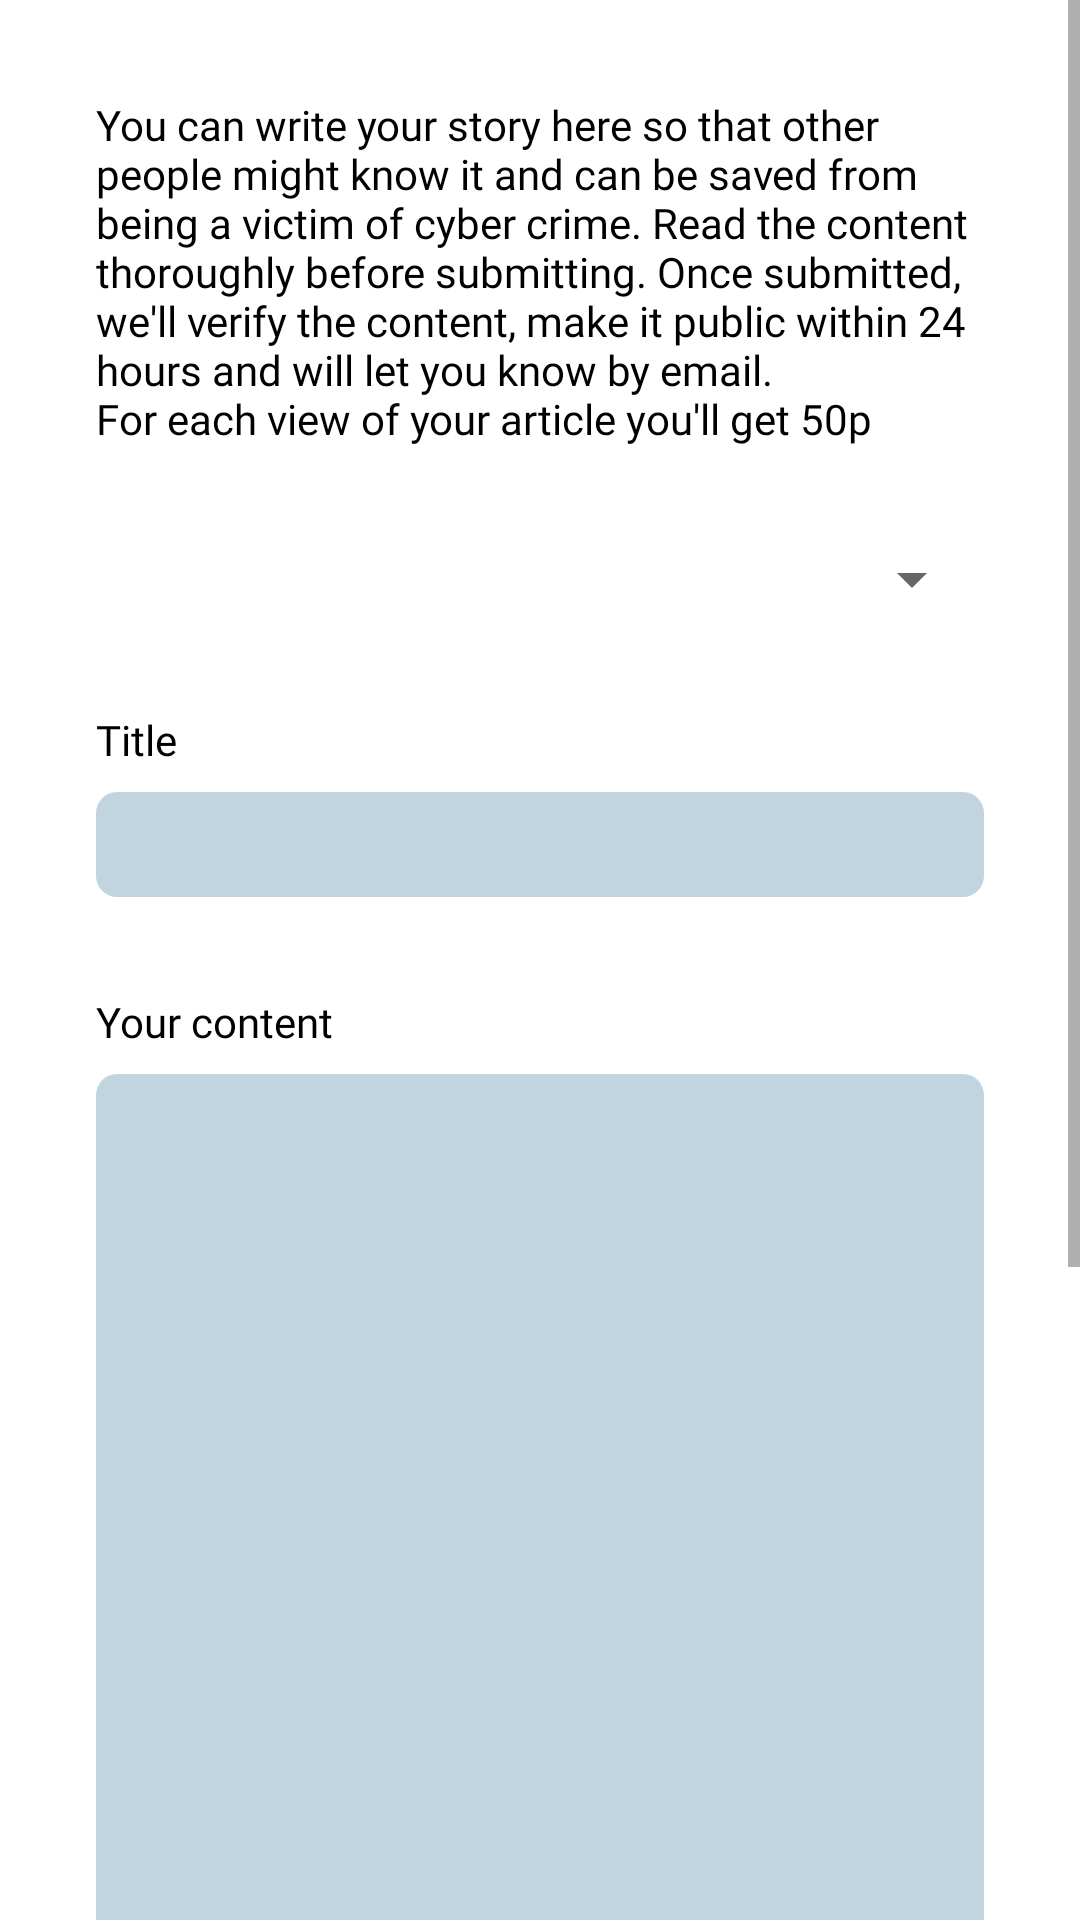

Produce the Android XML layout that renders to this screen, including the resource entries it uses.
<!-- AndroidManifest.xml: application theme Theme.CyberVigilance -->
<!-- res/layout/fragment_contribute.xml -->
<?xml version="1.0" encoding="utf-8"?>
<layout xmlns:android="http://schemas.android.com/apk/res/android"
    xmlns:tools="http://schemas.android.com/tools"
    xmlns:app="http://schemas.android.com/apk/res-auto"
    tools:context=".homepage.contribute.ContributeFragment">

    <ScrollView
        android:layout_width="match_parent"
        android:layout_height="match_parent">


        <androidx.constraintlayout.widget.ConstraintLayout
            android:layout_width="match_parent"
            android:layout_height="match_parent"
            android:background="@color/white">

            <TextView
                android:id="@+id/textView3"
                android:layout_width="match_parent"
                android:layout_height="wrap_content"
                android:layout_marginStart="32dp"
                android:layout_marginEnd="32dp"
                android:layout_marginTop="32dp"
                android:textSize="14sp"
                android:textColor="@color/black"
                android:fontFamily="@font/nunito"
                android:text="@string/you_can_write_your_story_here_so_that_other_people_might_know_it_and_can_be_saved_from_being_a_victim_of_cyber_crime_read_the_content_thoroughly_before_submitting_once_submitted_we_ll_verify_the_content_make_it_public_within_24_hours_and_will_let_you_know_by_email_nfor_each_view_of_your_article_you_ll_get_50p"
                app:layout_constraintStart_toStartOf="parent"
                app:layout_constraintEnd_toEndOf="parent"
                app:layout_constraintTop_toTopOf="parent"/>


            <Spinner
                android:id="@+id/spinner"
                android:layout_width="match_parent"
                android:layout_height="wrap_content"
                android:layout_marginStart="32dp"
                android:layout_marginEnd="32dp"
                android:layout_marginTop="32dp"
                app:layout_constraintStart_toStartOf="parent"
                app:layout_constraintEnd_toEndOf="parent"
                app:layout_constraintTop_toBottomOf="@id/textView3"/>

            <TextView
                android:id="@+id/textView1"
                android:layout_width="match_parent"
                android:layout_height="wrap_content"
                android:layout_marginStart="32dp"
                android:layout_marginEnd="32dp"
                android:layout_marginTop="32dp"
                android:textSize="14sp"
                android:textColor="@color/black"
                android:fontFamily="@font/nunito"
                android:text="@string/title"
                app:layout_constraintStart_toStartOf="parent"
                app:layout_constraintEnd_toEndOf="parent"
                app:layout_constraintTop_toBottomOf="@id/spinner"/>

            <EditText
                android:id="@+id/editText_title"
                android:layout_width="match_parent"
                android:layout_height="wrap_content"
                android:inputType="textMultiLine"
                android:layout_marginStart="32dp"
                android:layout_marginEnd="32dp"
                android:layout_marginTop="8dp"
                android:padding="8dp"
                android:textSize="14sp"
                android:textColor="@color/black"
                android:fontFamily="@font/nunito"
                android:background="@drawable/edittext_bg"
                app:layout_constraintStart_toStartOf="parent"
                app:layout_constraintEnd_toEndOf="parent"
                app:layout_constraintTop_toBottomOf="@id/textView1"/>

            <TextView
                android:id="@+id/textView2"
                android:layout_width="match_parent"
                android:layout_height="wrap_content"
                android:layout_marginStart="32dp"
                android:layout_marginEnd="32dp"
                android:layout_marginTop="32dp"
                android:textSize="14sp"
                android:textColor="@color/black"
                android:fontFamily="@font/nunito"
                android:text="@string/your_content"
                app:layout_constraintStart_toStartOf="parent"
                app:layout_constraintEnd_toEndOf="parent"
                app:layout_constraintTop_toBottomOf="@id/editText_title"/>

            <EditText
                android:id="@+id/editText_description"
                android:layout_width="match_parent"
                android:layout_height="500dp"
                android:inputType="textMultiLine"
                android:layout_marginStart="32dp"
                android:layout_marginEnd="32dp"
                android:layout_marginTop="8dp"
                android:padding="8dp"
                android:textSize="14sp"
                android:textColor="@color/black"
                android:fontFamily="@font/nunito"
                android:gravity="top"
                android:background="@drawable/edittext_bg"
                app:layout_constraintStart_toStartOf="parent"
                app:layout_constraintEnd_toEndOf="parent"
                app:layout_constraintTop_toBottomOf="@id/textView2"/>

            <androidx.appcompat.widget.AppCompatButton
                android:id="@+id/button_submit"
                android:layout_width="wrap_content"
                android:layout_height="wrap_content"
                android:textSize="14sp"
                android:textColor="@color/white"
                android:fontFamily="@font/nunito"
                android:background="@drawable/button_bg_solid"
                android:textAllCaps="false"
                android:text="@string/submit"
                app:layout_constraintEnd_toEndOf="parent"
                app:layout_constraintTop_toBottomOf="@id/editText_description"
                app:layout_constraintBottom_toBottomOf="parent"
                android:layout_marginEnd="32dp"
                android:layout_marginTop="32dp"
                android:layout_marginBottom="32dp"/>


        </androidx.constraintlayout.widget.ConstraintLayout>

    </ScrollView>

</layout>
<!-- resources referenced by this layout -->
<resources>
  <color name="black">#FF000000</color>
  <color name="white">#FFFFFFFF</color>
  <!-- drawable button_bg_solid (drawable) -->
  <?xml version="1.0" encoding="utf-8"?>
  <shape xmlns:android="http://schemas.android.com/apk/res/android"
      android:shape="rectangle">
  
      <corners android:radius="10dp"/>
  
      <solid android:color="@color/blue2"/>
  
  </shape>
  <!-- drawable edittext_bg (drawable) -->
  <?xml version="1.0" encoding="utf-8"?>
  <shape xmlns:android="http://schemas.android.com/apk/res/android"
      android:shape="rectangle">
  
      <corners
          android:radius="7dp"/>
      <solid
          android:color="@color/grey3"/>
  
  </shape>
  <string name="submit">Submit</string>
  <string name="title">Title</string>
  <string name="you_can_write_your_story_here_so_that_other_people_might_know_it_and_can_be_saved_from_being_a_victim_of_cyber_crime_read_the_content_thoroughly_before_submitting_once_submitted_we_ll_verify_the_content_make_it_public_within_24_hours_and_will_let_you_know_by_email_nfor_each_view_of_your_article_you_ll_get_50p">You can write your story here so that other people might know it and can be saved from being a victim of cyber crime. Read the content thoroughly before submitting. Once submitted, we\'ll verify the content, make it public within 24 hours and will let you know by email.\nFor each view of your article you\'ll get 50p</string>
  <string name="your_content">Your content</string>
  <style name="Theme.CyberVigilance" parent="Theme.MaterialComponents.DayNight.DarkActionBar">
          
          <item name="colorPrimary">@color/colorPrimary</item>
          <item name="colorPrimaryVariant">@color/grey1</item>
          <item name="colorOnPrimary">@color/white</item>
          
          <item name="colorSecondary">@color/colorAccent</item>
          <item name="colorSecondaryVariant">@color/blue1</item>
          <item name="colorOnSecondary">@color/black</item>
          
          <item name="android:statusBarColor" tools:targetApi="l">?attr/colorPrimaryVariant</item>
          
      </style>
  <color name="blue2">#00bcd4</color>
  <color name="grey3">#c1d5e0</color>
  <color name="colorPrimary">#90a4ae</color>
  <color name="grey1">#62757f</color>
  <color name="colorAccent">#4CB8CB</color>
  <color name="blue1">#008ba3</color>
</resources>
